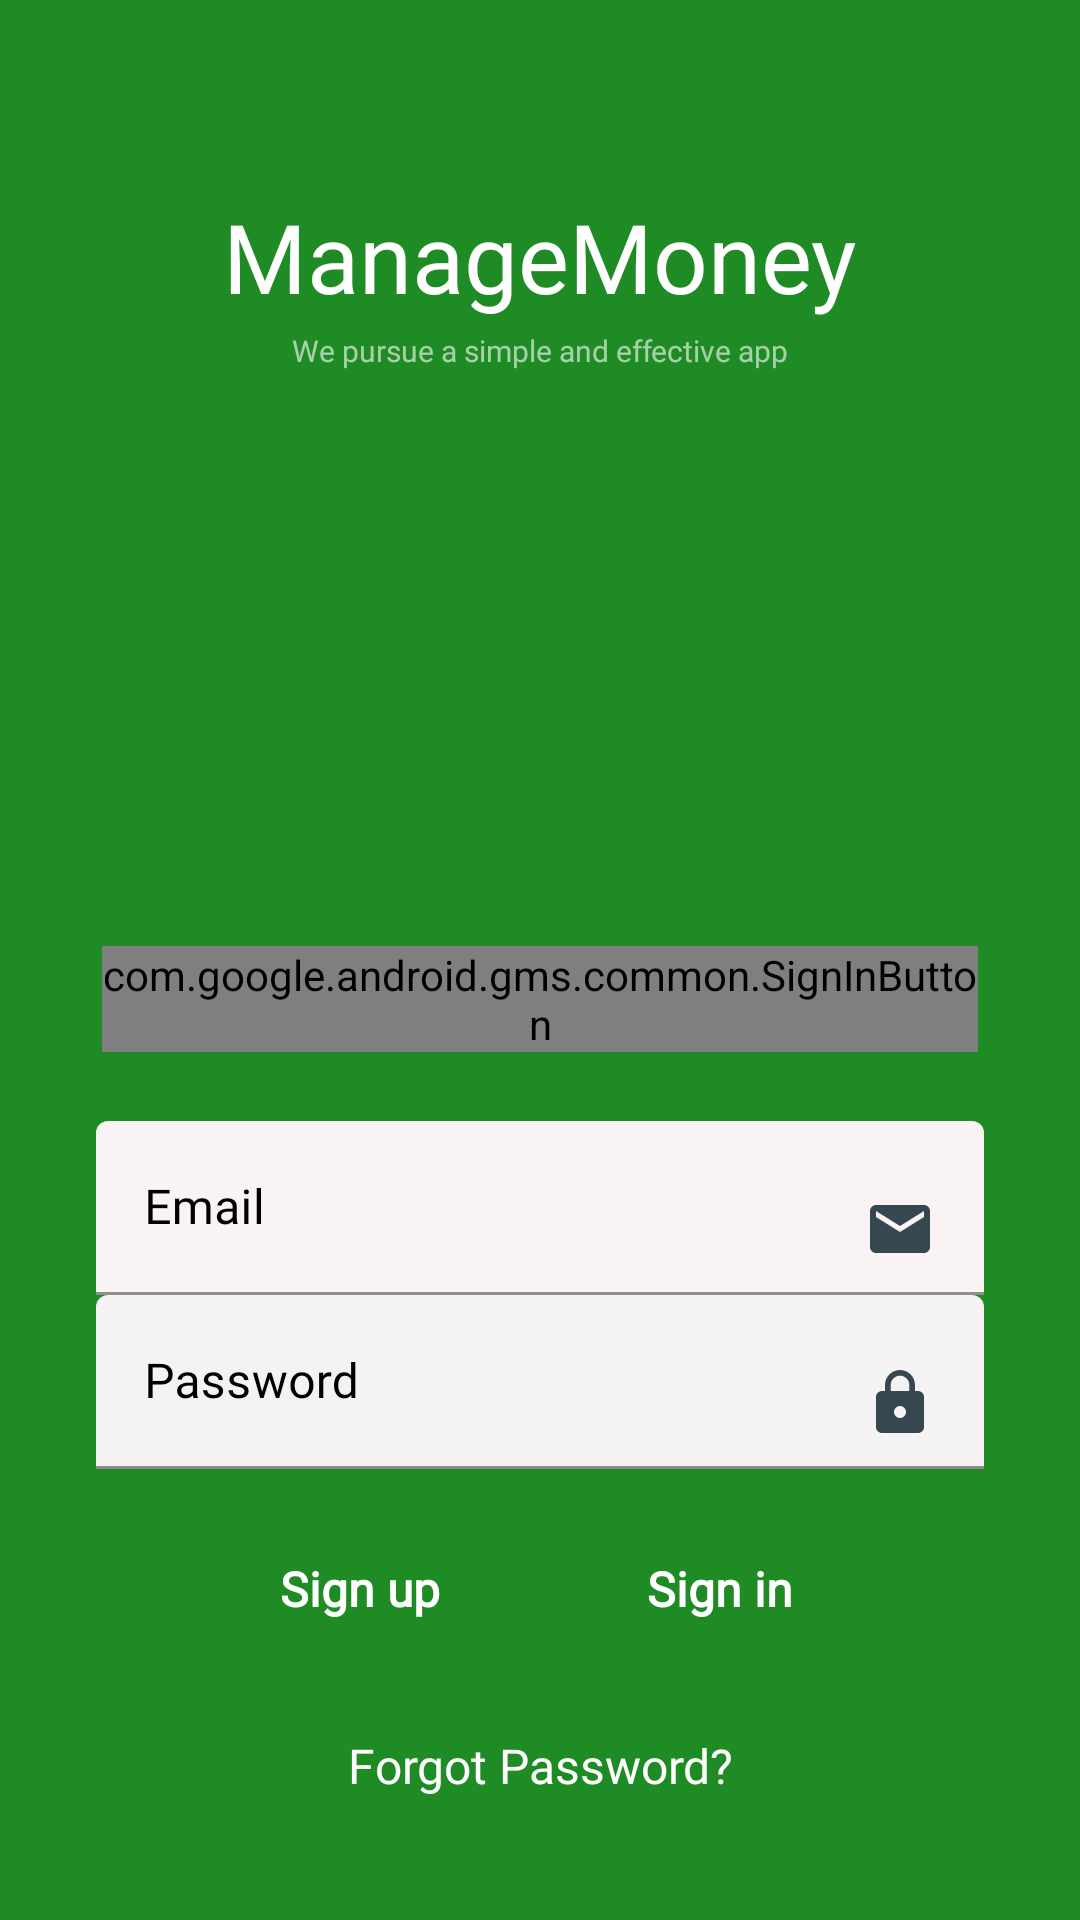

Reconstruct the res/layout file that produces this screen, plus the resources it refers to.
<!-- AndroidManifest.xml: application theme Theme.Testdoan -->
<!-- res/layout/fragment_login.xml -->
<?xml version="1.0" encoding="utf-8"?>
<FrameLayout xmlns:android="http://schemas.android.com/apk/res/android"
    xmlns:app="http://schemas.android.com/apk/res-auto"
    xmlns:tools="http://schemas.android.com/tools"
    android:layout_width="match_parent"
    android:layout_height="match_parent"
    android:backgroundTint="@color/backgroundselect"
    tools:context=".view.LoginFragment">


    <androidx.constraintlayout.widget.ConstraintLayout

        android:layout_width="match_parent"
        android:layout_height="match_parent"
        android:background="#FFFFFF"
        android:backgroundTint="@color/backgroundselect"
        android:focusableInTouchMode="true">

        <com.google.android.gms.common.SignInButton
            android:id="@+id/sign_in_button"
            android:layout_width="0dp"
            android:layout_height="wrap_content"
            android:layout_marginStart="34dp"
            android:layout_marginEnd="34dp"
            android:layout_marginBottom="23dp"
            app:layout_constraintBottom_toTopOf="@+id/linearLayout4"
            app:layout_constraintEnd_toEndOf="parent"
            app:layout_constraintStart_toStartOf="parent" />

        <LinearLayout
            android:id="@+id/linearLayout"
            android:layout_width="wrap_content"
            android:layout_height="wrap_content"
            android:layout_alignParentTop="true"
            android:layout_centerHorizontal="true"
            android:layout_marginTop="64dp"
            android:orientation="horizontal"
            app:layout_constraintEnd_toEndOf="parent"
            app:layout_constraintHorizontal_bias="0.5"
            app:layout_constraintStart_toStartOf="parent"
            app:layout_constraintTop_toTopOf="parent">

            <LinearLayout
                android:layout_width="wrap_content"
                android:layout_height="wrap_content">

                <TextView
                    android:layout_width="wrap_content"
                    android:layout_height="wrap_content"
                    android:fontFamily="@font/gotham"
                    android:text="Manage"
                    android:textColor="#ffffff"
                    android:textSize="32sp" />

            </LinearLayout>

            <LinearLayout
                android:layout_width="wrap_content"
                android:layout_height="wrap_content"
                android:orientation="vertical">

                <TextView
                    android:id="@+id/textView"
                    android:layout_width="wrap_content"
                    android:layout_height="wrap_content"
                    android:layout_alignParentTop="true"
                    android:layout_centerHorizontal="true"
                    android:fontFamily="@font/gotham"
                    android:text="Money"
                    android:textColor="#ffffff"
                    android:textSize="32sp" />

            </LinearLayout>


        </LinearLayout>

        <TextView
            android:id="@+id/textView2"
            android:layout_width="wrap_content"
            android:layout_height="wrap_content"
            android:layout_below="@+id/linearLayout"
            android:layout_centerHorizontal="true"
            android:layout_marginTop="110dp"
            android:fontFamily="@font/calibri"
            android:gravity="center"
            android:text="We pursue a simple and effective app"
            android:textColor="#9affffff"
            android:textSize="10sp"
            app:layout_constraintEnd_toEndOf="parent"
            app:layout_constraintHorizontal_bias="0.5"
            app:layout_constraintStart_toStartOf="parent"
            app:layout_constraintTop_toTopOf="parent" />


        <LinearLayout
            android:id="@+id/linearLayout4"
            android:layout_width="0dp"
            android:layout_height="wrap_content"
            android:layout_alignParentBottom="true"
            android:layout_centerHorizontal="true"
            android:layout_marginTop="250dp"
            android:orientation="vertical"
            android:paddingLeft="32dp"
            android:paddingRight="32dp"
            app:layout_constraintEnd_toEndOf="parent"
            app:layout_constraintStart_toStartOf="parent"
            app:layout_constraintTop_toBottomOf="@+id/textView2">


            <com.google.android.material.textfield.TextInputLayout
                android:layout_width="match_parent"
                android:layout_height="wrap_content"
                android:textColorHint="@color/black">

                <EditText
                    android:id="@+id/email_login"
                    android:layout_width="match_parent"
                    android:layout_height="match_parent"
                    android:backgroundTint="#FAF3F3"
                    android:drawableRight="@drawable/ic_email_white_24dp"
                    android:drawablePadding="16dp"
                    android:fontFamily="@font/calibri"
                    android:hint="Email"
                    android:inputType="textEmailAddress"
                    android:maxLines="1"
                    android:textColor="@color/black"
                    android:textSize="16sp" />

                <FrameLayout
                    android:layout_width="match_parent"
                    android:layout_height="match_parent"
                    android:background="#A62121"
                    android:backgroundTint="@color/backgroundselect" />
            </com.google.android.material.textfield.TextInputLayout>

            <com.google.android.material.textfield.TextInputLayout
                android:layout_width="match_parent"
                android:layout_height="wrap_content"
                android:textColorHint="@color/black"
                android:theme="@style/Widget.MaterialComponents.TimePicker.Display.TextInputEditText">

                <EditText
                    android:id="@+id/password_login"
                    android:layout_width="match_parent"
                    android:layout_height="match_parent"
                    android:backgroundTint="#F4F2F2"
                    android:maxLength="8"
                    android:drawableRight="@drawable/ic_lock_white_24dp"
                    android:drawablePadding="16dp"
                    android:fontFamily="@font/calibri"
                    android:hint="Password"
                    android:inputType="textPassword"
                    android:maxLines="8"
                    android:textColor="@color/black"
                    android:textSize="16sp" />
            </com.google.android.material.textfield.TextInputLayout>

            <LinearLayout
                android:layout_width="match_parent"
                android:layout_height="wrap_content"
                android:layout_marginTop="16dp"
                android:layout_marginBottom="8dp"
                android:gravity="center"
                android:orientation="horizontal">

                <Button
                    android:id="@+id/signup"
                    android:layout_width="wrap_content"
                    android:layout_height="wrap_content"
                    android:layout_marginRight="16dp"
                    android:background="@drawable/buttonshapewhitebg"
                    android:fontFamily="@font/calibri"
                    android:text="Sign up"
                    android:textAllCaps="false"
                    android:textColor="@color/white"
                    android:textSize="16dp"
                    android:textStyle="bold" />

                <Button
                    android:id="@+id/signin"
                    android:layout_width="wrap_content"
                    android:layout_height="wrap_content"
                    android:layout_marginLeft="16dp"
                    android:background="@drawable/buttonshapewhitebg"
                    android:fontFamily="@font/calibri"
                    android:text="Sign in"
                    android:textAllCaps="false"
                    android:textColor="@color/white"
                    android:textSize="16dp"
                    android:textStyle="bold" />


            </LinearLayout>


            <TextView
                android:id="@+id/forgotPassTextview"
                android:layout_width="match_parent"
                android:layout_height="wrap_content"
                android:layout_marginTop="16dp"
                android:fontFamily="@font/calibri"
                android:text="Forgot Password?"
                android:textAlignment="center"
                android:textColor="@color/white"
                android:textSize="16sp" />


        </LinearLayout>


    </androidx.constraintlayout.widget.ConstraintLayout>

</FrameLayout>
<!-- resources referenced by this layout -->
<resources>
  <color name="backgroundselect">#1F8B24</color>
  <color name="black">#FF000000</color>
  <color name="white">#FFFFFFFF</color>
  <!-- drawable ic_email_white_24dp (drawable) -->
  <vector xmlns:android="http://schemas.android.com/apk/res/android"
      android:width="24dp"
      android:height="24dp"
      android:viewportWidth="24.0"
      android:viewportHeight="24.0">
      <path
          android:fillColor="@color/blue_grey_800"
          android:pathData="M20,4L4,4c-1.1,0 -1.99,0.9 -1.99,2L2,18c0,1.1 0.9,2 2,2h16c1.1,0 2,-0.9 2,-2L22,6c0,-1.1 -0.9,-2 -2,-2zM20,8l-8,5 -8,-5L4,6l8,5 8,-5v2z"/>
  </vector>
  <!-- drawable ic_lock_white_24dp (drawable) -->
  <vector xmlns:android="http://schemas.android.com/apk/res/android"
      android:width="24dp"
      android:height="24dp"
      android:viewportWidth="24.0"
      android:viewportHeight="24.0">
      <path
          android:fillColor="@color/blue_grey_800"
          android:pathData="M18,8h-1L17,6c0,-2.76 -2.24,-5 -5,-5S7,3.24 7,6v2L6,8c-1.1,0 -2,0.9 -2,2v10c0,1.1 0.9,2 2,2h12c1.1,0 2,-0.9 2,-2L20,10c0,-1.1 -0.9,-2 -2,-2zM12,17c-1.1,0 -2,-0.9 -2,-2s0.9,-2 2,-2 2,0.9 2,2 -0.9,2 -2,2zM15.1,8L8.9,8L8.9,6c0,-1.71 1.39,-3.1 3.1,-3.1 1.71,0 3.1,1.39 3.1,3.1v2z"/>
  </vector>
  <style name="Theme.Testdoan" parent="Theme.MaterialComponents.DayNight.DarkActionBar">
          
          <item name="colorPrimary">@color/backgroundselect</item>
          <item name="colorPrimaryVariant">@color/backgroundselect</item>
          <item name="colorOnPrimary">@color/white</item>
          
  
          <item name="colorSecondary">@color/green_A700</item>
          <item name="colorSecondaryVariant">@color/teal_700</item>
          <item name="colorOnSecondary">@color/white</item>
          
          <item name="android:statusBarColor" tools:targetApi="l">?attr/colorPrimaryVariant</item>
          
      </style>
  <color name="blue_grey_800">#37474F</color>
  <color name="green_A700">#00C853</color>
  <color name="teal_700">#00796B</color>
</resources>
